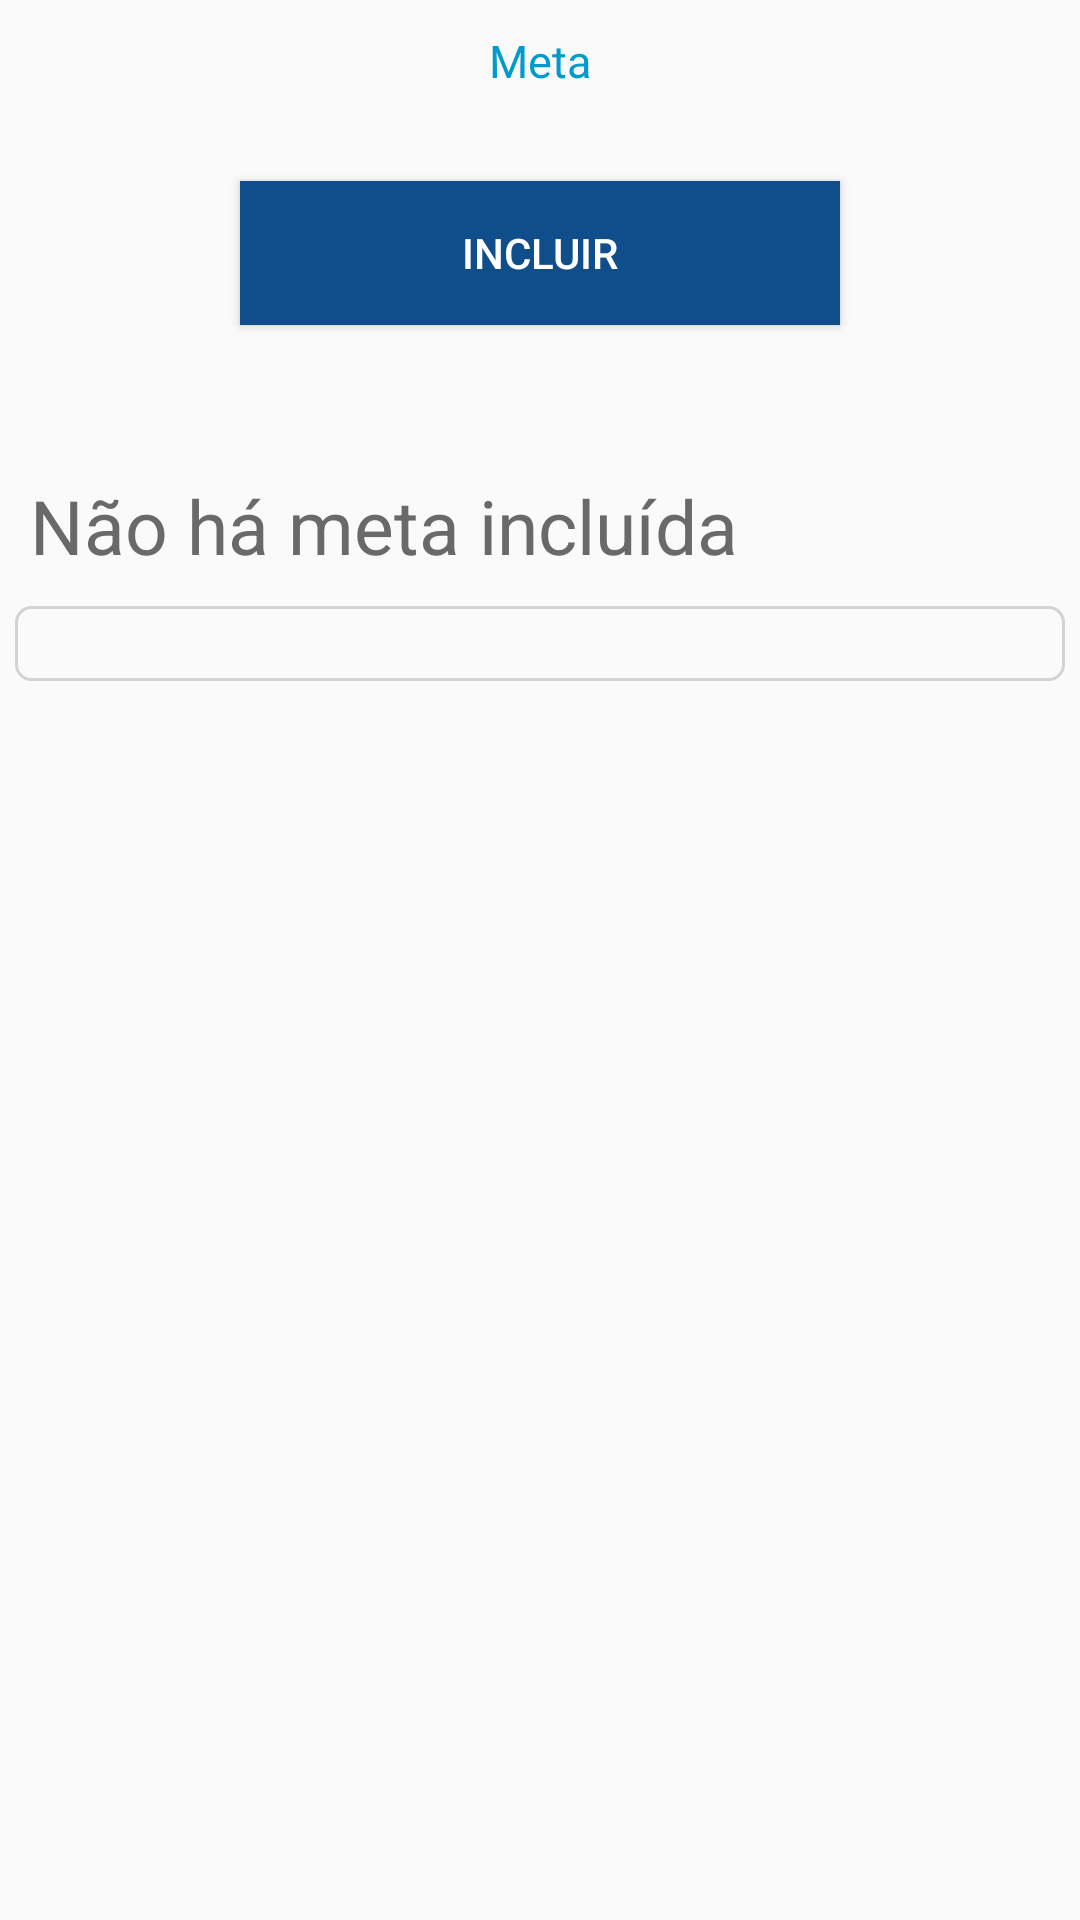

Write the Android layout XML for this screen, with the resource values it uses.
<!-- AndroidManifest.xml: application theme AppTheme -->
<!-- res/layout/activity_meta.xml -->
<?xml version="1.0" encoding="utf-8"?>
<LinearLayout xmlns:android="http://schemas.android.com/apk/res/android"
    xmlns:app="http://schemas.android.com/apk/res-auto"
    xmlns:tools="http://schemas.android.com/tools"
    android:layout_width="match_parent"
    android:layout_height="match_parent"
    android:orientation="vertical"
    tools:context=".activity.MetaActivity">

    <TextView
        android:id="@+id/textView_funcionalidade6"
        android:layout_width="wrap_content"
        android:layout_height="wrap_content"
        android:layout_gravity="center"
        android:layout_marginTop="10sp"
        android:text="@string/activityMeta_Funcionalidade"
        android:textColor="@color/colorPrimary"
        android:textSize="15sp"
        app:layout_constraintTop_toTopOf="parent" />

    <ProgressBar
        android:id="@+id/pbHeaderProgress"
        android:layout_width="wrap_content"
        android:layout_height="wrap_content"
        android:layout_gravity="center"
        android:layout_marginTop="10dp"
        android:visibility="gone"></ProgressBar>

    <Button
        android:id="@+id/button_meta"
        android:layout_width="match_parent"
        android:layout_height="wrap_content"
        android:layout_marginStart="80dp"
        android:layout_marginEnd="80dp"
        android:layout_marginTop="30dp"
        android:background="@color/colorPrimaryDark"
        android:text="@string/activityMeta_IncluirMeta"
        android:textColor="#FFF"
        android:onClick="metaTrocarTela"
        />

    <TextView
        android:layout_width="match_parent"
        android:layout_height="wrap_content"
        android:id="@+id/textView_textViewTituloMeta"
        android:text="@string/activityMeta_NenhumaMeta"
        android:textSize="25sp"
        android:layout_marginStart="10sp"
        android:layout_marginEnd="10sp"
        android:layout_marginTop="50sp"
        android:textColor="#696969"

        />

    <LinearLayout
        android:id="@+id/layout_listaMeta"
        android:layout_width="match_parent"
        android:layout_height="wrap_content"
        android:layout_marginTop="10dp"
        android:layout_marginStart="5dp"
        android:layout_marginEnd="5dp"
        android:paddingBottom="15dp"
        android:background="@drawable/borda"
        android:orientation="vertical"
        android:layout_marginBottom="10dp"
        >

        <ListView
            android:id="@+id/listaMeta"
            android:layout_width="match_parent"
            android:layout_height="wrap_content"
            android:layout_marginTop="10dp"
            android:layout_marginStart="5dp"
            android:layout_marginEnd="5dp"
            android:divider="#D3D3D3"
            android:dividerHeight="1dp"
            />
    </LinearLayout>

        <ScrollView xmlns:android="http://schemas.android.com/apk/res/android"
            xmlns:tools="http://schemas.android.com/tools"
            android:layout_width="match_parent"
            android:layout_height="match_parent"
            android:fillViewport="true">

            <LinearLayout
                android:id="@+id/layout_InserirMeta"
                android:layout_width="match_parent"
                android:layout_height="match_parent"
                android:layout_marginTop="10dp"
                android:orientation="vertical"
                android:visibility="gone"
                android:paddingBottom="20dp"
                >

                <EditText
                    android:id="@+id/editText_DescricaoDaMeta"
                    style="@style/StyledTilEditTextTheme"
                    android:layout_width="match_parent"
                    android:layout_height="wrap_content"
                    android:layout_marginStart="5dp"
                    android:layout_marginTop="30dp"
                    android:layout_marginEnd="5dp"
                    android:hint="@string/activityMeta_EditTextDescricaoDaMeta"
                    android:textColor="@color/colorPrimary" />

                <TextView
                    android:id="@+id/textView_RE50"
                    android:layout_width="wrap_content"
                    android:layout_height="wrap_content"
                    android:layout_marginStart="5sp"
                    android:layout_marginTop="5sp"
                    android:layout_marginEnd="5sp"
                    android:text=""
                    android:textColor="#FF0000"
                    android:textSize="10sp" />

                <android.support.constraint.ConstraintLayout
                    android:layout_width="match_parent"
                    android:layout_height="wrap_content">

                    <RadioGroup xmlns:android="http://schemas.android.com/apk/res/android"
                        android:id="@+id/radioGroup_prestacao"
                        android:layout_width="match_parent"
                        android:layout_height="wrap_content"
                        android:orientation="vertical">

                        <TextView
                            android:id="@+id/textView_Tipo"
                            android:layout_width="wrap_content"
                            android:layout_height="wrap_content"
                            android:layout_marginStart="5sp"
                            android:layout_marginTop="5sp"
                            android:layout_marginEnd="5sp"
                            android:text="@string/activityMeta_TextViewTipo"
                            android:textColor="@color/colorAccent"
                            android:textSize="15sp"/>

                        <RadioButton
                            android:id="@+id/button_AVista"
                            android:layout_width="wrap_content"
                            android:layout_height="wrap_content"
                            android:text="Á Vista"
                            android:onClick="onRadioButtonClicked2"
                            android:textColor="#8B8989" />

                        <RadioButton
                            android:id="@+id/button_Fixa"
                            android:layout_width="match_parent"
                            android:layout_height="wrap_content"
                            android:text="Fixa"
                            android:onClick="onRadioButtonClicked2"
                            android:textColor="#8B8989" />

                        <RadioButton
                            android:id="@+id/button_APrazo"
                            android:layout_width="wrap_content"
                            android:layout_height="wrap_content"
                            android:text="Á Prazo"
                            android:onClick="onRadioButtonClicked2"
                            android:textColor="#8B8989" />
                    </RadioGroup>

                </android.support.constraint.ConstraintLayout>


                <EditText
                        android:layout_width="match_parent"
                        android:layout_height="wrap_content"
                        android:id="@+id/editText_Parcelas"
                        style="@style/StyledTilEditTextTheme"
                        android:hint="@string/activityMeta_EditTextParcelas"
                        android:inputType="number"
                        android:layout_marginStart="5dp"
                        android:layout_marginTop="10dp"
                        android:layout_marginEnd="5dp"
                        android:visibility="gone"
                        />

                <TextView
                    android:id="@+id/textView_RE52"
                    android:layout_width="wrap_content"
                    android:layout_height="wrap_content"
                    android:layout_marginStart="5sp"
                    android:layout_marginTop="5sp"
                    android:layout_marginEnd="5sp"
                    android:text=""
                    android:textColor="#FF0000"
                    android:textSize="10sp"
                    android:visibility="gone"
                    />

                <TextView
                    android:id="@+id/textView_ValorFormatado"
                    android:layout_width="wrap_content"
                    android:layout_height="wrap_content"
                    android:layout_marginStart="5dp"
                    android:layout_marginTop="10sp"
                    android:text="@string/activityMeta_TextViewValorFormatado"
                    android:textColor="@color/colorPrimary"
                    android:textSize="20sp" />

                <EditText
                    android:id="@+id/editText_ValorDaMeta"
                    style="@style/StyledTilEditTextTheme"
                    android:layout_width="match_parent"
                    android:layout_height="wrap_content"
                    android:layout_marginStart="5dp"
                    android:layout_marginTop="10dp"
                    android:layout_marginEnd="5dp"
                    android:hint="@string/activityMeta_EditTextValor"
                    android:inputType="number"
                    android:textColor="@color/colorPrimary" />

                <TextView
                    android:id="@+id/textView_RE51"
                    android:layout_width="wrap_content"
                    android:layout_height="wrap_content"
                    android:layout_marginStart="5sp"
                    android:layout_marginTop="5sp"
                    android:layout_marginEnd="5sp"
                    android:text=""
                    android:textColor="#FF0000"
                    android:textSize="10sp" />


                <TextView
                    android:id="@+id/textView_ValorFormatado2"
                    android:layout_width="wrap_content"
                    android:layout_height="wrap_content"
                    android:layout_marginStart="5dp"
                    android:layout_marginTop="5sp"
                    android:text="@string/activityMeta_TextViewValorFormatado"
                    android:textColor="@color/colorPrimary"
                    android:textSize="20sp" />

                <EditText
                    android:id="@+id/editText_ValorMinimoEco"
                    style="@style/StyledTilEditTextTheme"
                    android:layout_width="match_parent"
                    android:layout_height="wrap_content"
                    android:layout_marginStart="5dp"
                    android:layout_marginTop="10dp"
                    android:layout_marginEnd="5dp"
                    android:hint="@string/activityMeta_EditTextValorMinimo"
                    android:inputType="number"
                    android:textColor="@color/colorPrimary" />

                <TextView
                    android:id="@+id/textView_RE53"
                    android:layout_width="wrap_content"
                    android:layout_height="wrap_content"
                    android:layout_marginStart="5sp"
                    android:layout_marginTop="5sp"
                    android:layout_marginEnd="5sp"
                    android:text=""
                    android:textColor="#FF0000"
                    android:textSize="10sp" />

                <Button
                    android:id="@+id/button_InserirMeta"
                    android:layout_width="match_parent"
                    android:layout_height="wrap_content"
                    android:layout_marginStart="80dp"
                    android:layout_marginEnd="80dp"
                    android:layout_marginTop="10dp"
                    android:background="@color/colorPrimary"
                    android:text="@string/activityMeta_ButtonInserirMeta"
                    android:onClick="buttonInserirMeta"
                    android:textColor="#FFF"
                    />

            </LinearLayout>
</ScrollView>

</LinearLayout>
<!-- resources referenced by this layout -->
<resources>
  <color name="colorAccent">#FFA54F</color>
  <color name="colorPrimary">#009ACD</color>
  <color name="colorPrimaryDark">#104E8B</color>
  <!-- drawable borda (drawable) -->
  <shape
      xmlns:android="http://schemas.android.com/apk/res/android"
      android:shape="rectangle" >
  
  
      <stroke android:width="1dp" android:color="#D3D3D3" />
  
      <corners
          android:bottomRightRadius="5dp"
          android:bottomLeftRadius="5dp"
          android:topLeftRadius="5dp"
          android:topRightRadius="5dp"/>
  
  </shape>
  <string name="activityMeta_ButtonInserirMeta">Incluir</string>
  <string name="activityMeta_EditTextDescricaoDaMeta">Descrição</string>
  <string name="activityMeta_EditTextParcelas">Quantidade de parcelas</string>
  <string name="activityMeta_EditTextValor">Valor total</string>
  <string name="activityMeta_EditTextValorMinimo">Valor mínimo economizado</string>
  <string name="activityMeta_Funcionalidade">Meta</string>
  <string name="activityMeta_IncluirMeta">Incluir</string>
  <string name="activityMeta_NenhumaMeta">Não há meta incluída</string>
  <string name="activityMeta_TextViewTipo">Tipo:</string>
  <string name="activityMeta_TextViewValorFormatado">R$0,00</string>
  <style name="StyledTilEditTextTheme">
          <item name="colorControlNormal">#BEBEBE</item>
          <item name="colorControlActivated">@color/colorAccent</item>
          <item name="android:paddingTop">4dp</item>
          <item name="android:textColorHint">#696969</item>
          <item name="android:maxLines">1</item>
          <item name="android:lines">1</item>
          <item name="android:singleLine">true</item>
          <item name="android:maxLength">15</item>
          <item name="android:layout_marginStart">5dp</item>
          <item name="android:layout_marginEnd">5dp</item>
      </style>
  <style name="AppTheme" parent="Theme.AppCompat.Light.DarkActionBar">
          
          <item name="colorPrimary">@color/colorPrimary</item>
          <item name="colorPrimaryDark">@color/colorPrimaryDark</item>
          <item name="colorAccent">@color/colorAccent</item>
          <item name="android:actionOverflowButtonStyle">@style/MyActionButtonOverflow</item>
      </style>
  <style name="MyActionButtonOverflow" parent="android:style/Widget.Holo.Light.ActionButton.Overflow">
          <item name="android:src">@drawable/ic_menu_black_24dp</item>
          <item name="android:background">?android:attr/actionBarItemBackground</item>
          <item name="android:contentDescription">"Lala"</item>
      </style>
</resources>
